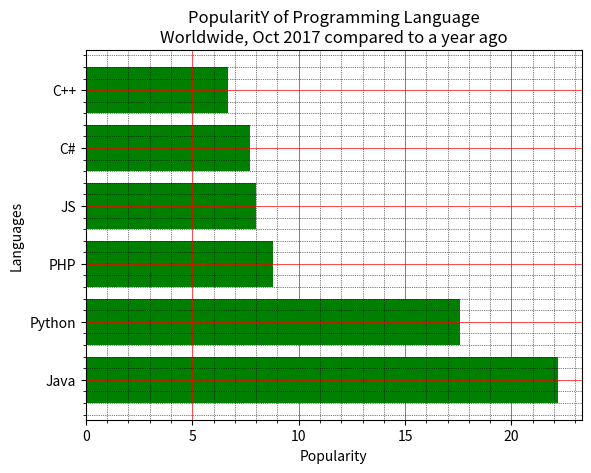

The script that saved this image:
import matplotlib.pyplot as plt

x = ['Java', 'Python', 'PHP', 'JS', 'C#', 'C++']
popularity = [22.2, 17.6, 8.8, 8, 7.7, 6.7]
x_pos = [i for i, _ in enumerate(x)]
plt.barh(x_pos, popularity, color='green')
plt.xlabel("Popularity")
plt.ylabel("Languages")
plt.title("PopularitY of Programming Language\n" + "Worldwide, Oct 2017 compared to a year ago")
plt.yticks(x_pos, x)
plt.minorticks_on()
plt.grid(which='major', linestyle='-', linewidth='0.5', color='red')
plt.grid(which='minor', linestyle=':', linewidth='0.5', color='black')
plt.show()
